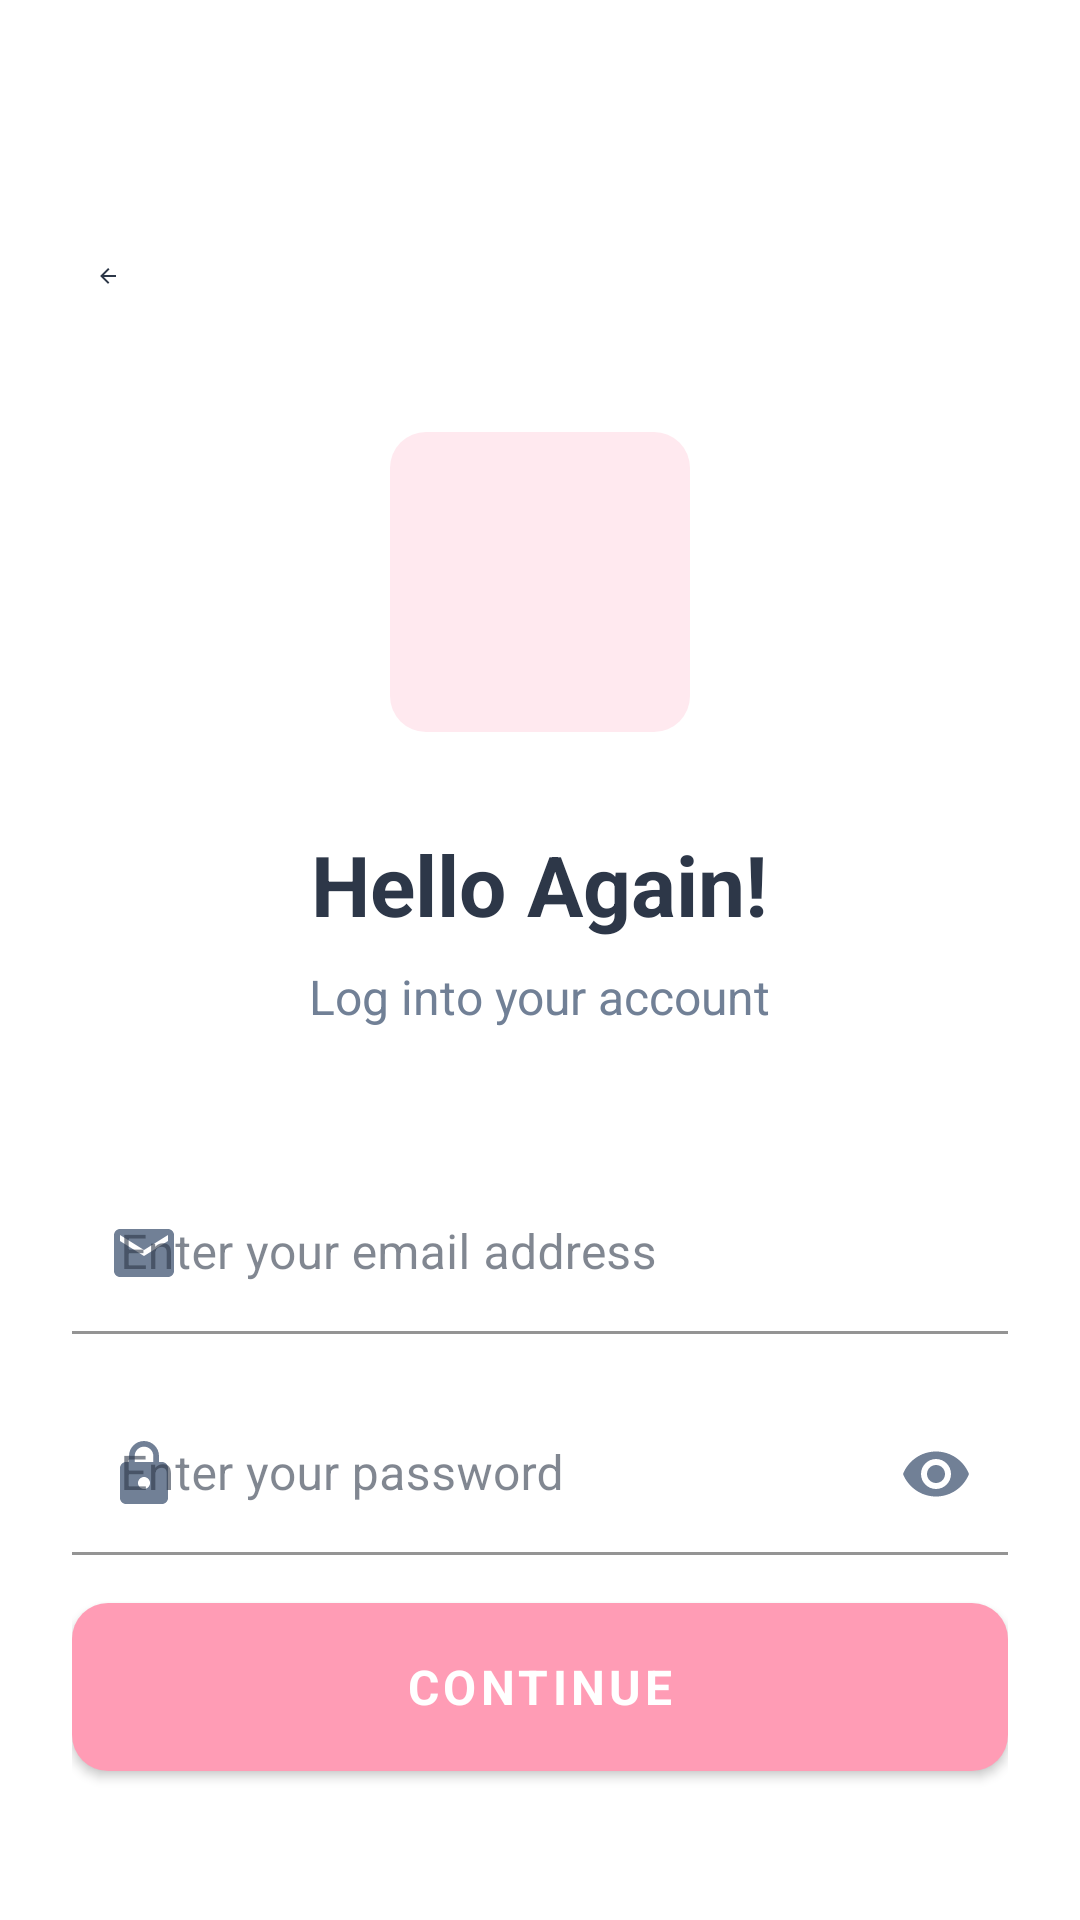

Produce the Android XML layout that renders to this screen, including the resource entries it uses.
<!-- AndroidManifest.xml: application theme Theme.BouquetBliss -->
<!-- res/layout/activity_auth_login.xml -->
<?xml version="1.0" encoding="utf-8"?>
<LinearLayout xmlns:android="http://schemas.android.com/apk/res/android"
    xmlns:app="http://schemas.android.com/apk/res-auto"
    android:layout_width="match_parent"
    android:layout_height="match_parent"
    android:orientation="vertical"
    android:background="@color/white"
    android:paddingHorizontal="24dp"
    android:paddingTop="80dp"
    android:paddingBottom="32dp">

    
    <ImageView
        android:id="@+id/btnBack"
        android:layout_width="24dp"
        android:layout_height="24dp"
        android:src="@drawable/ic_arrow_back_white"
        android:clickable="true"
        android:focusable="true"
        android:background="?android:attr/selectableItemBackgroundBorderless"
        android:padding="8dp"
        android:contentDescription="Back"
        app:tint="@color/text_primary"
        android:layout_marginBottom="40dp" />

    
    <ImageView
        android:layout_width="100dp"
        android:layout_height="100dp"
        android:layout_gravity="center"
        android:layout_marginBottom="32dp"
        android:src="@drawable/lc_launcher_foreground"
        android:scaleType="centerCrop"
        android:background="@drawable/rounded_image_background"
        android:padding="8dp"
        android:contentDescription="Bouquet Bliss Logo" />

    
    <TextView
        android:layout_width="wrap_content"
        android:layout_height="wrap_content"
        android:text="Hello Again!"
        android:textSize="28sp"
        android:textStyle="bold"
        android:textColor="@color/text_primary"
        android:fontFamily="sans-serif"
        android:layout_gravity="center"
        android:layout_marginBottom="8dp" />

    <TextView
        android:layout_width="wrap_content"
        android:layout_height="wrap_content"
        android:text="Log into your account"
        android:textSize="16sp"
        android:textColor="@color/text_secondary"
        android:fontFamily="sans-serif"
        android:layout_gravity="center"
        android:layout_marginBottom="48dp" />

    
    <com.google.android.material.textfield.TextInputLayout
        android:id="@+id/tilEmail"
        android:layout_width="match_parent"
        android:layout_height="wrap_content"
        android:layout_marginBottom="20dp"
        app:boxStrokeColor="@color/border_light"
        app:boxBackgroundColor="@color/input_background"
        app:hintTextColor="@color/text_secondary"
        app:boxCornerRadiusTopStart="12dp"
        app:boxCornerRadiusTopEnd="12dp"
        app:boxCornerRadiusBottomStart="12dp"
        app:boxCornerRadiusBottomEnd="12dp"
        app:boxStrokeWidth="1dp"
        app:startIconDrawable="@drawable/ic_email_beautiful"
        app:startIconTint="@color/text_secondary"
        style="@style/Widget.MaterialComponents.TextInputLayout.FilledBox">

        <com.google.android.material.textfield.TextInputEditText
            android:id="@+id/etEmail"
            android:layout_width="match_parent"
            android:layout_height="wrap_content"
            android:hint="Enter your email address"
            android:inputType="textEmailAddress"
            android:textSize="16sp"
            android:fontFamily="sans-serif"
            android:textColor="@color/text_primary"
            android:textColorHint="@color/text_hint"
            android:paddingVertical="16dp"
            android:background="@android:color/transparent" />

    </com.google.android.material.textfield.TextInputLayout>

    
    <com.google.android.material.textfield.TextInputLayout
        android:id="@+id/tilPassword"
        android:layout_width="match_parent"
        android:layout_height="wrap_content"
        android:layout_marginBottom="16dp"
        app:boxStrokeColor="@color/border_light"
        app:boxBackgroundColor="@color/input_background"
        app:hintTextColor="@color/text_secondary"
        app:passwordToggleEnabled="true"
        app:passwordToggleTint="@color/text_secondary"
        app:boxCornerRadiusTopStart="12dp"
        app:boxCornerRadiusTopEnd="12dp"
        app:boxCornerRadiusBottomStart="12dp"
        app:boxCornerRadiusBottomEnd="12dp"
        app:boxStrokeWidth="1dp"
        app:startIconDrawable="@drawable/ic_lock_beautiful"
        app:startIconTint="@color/text_secondary"
        style="@style/Widget.MaterialComponents.TextInputLayout.FilledBox">

        <com.google.android.material.textfield.TextInputEditText
            android:id="@+id/etPassword"
            android:layout_width="match_parent"
            android:layout_height="wrap_content"
            android:hint="Enter your password"
            android:inputType="textPassword"
            android:textSize="16sp"
            android:fontFamily="sans-serif"
            android:textColor="@color/text_primary"
            android:textColorHint="@color/text_hint"
            android:paddingVertical="16dp"
            android:background="@android:color/transparent" />

    </com.google.android.material.textfield.TextInputLayout>

    
    <com.google.android.material.button.MaterialButton
        android:id="@+id/btnLogin"
        android:layout_width="match_parent"
        android:layout_height="56dp"
        android:layout_marginBottom="32dp"
        android:text="Continue"
        android:textSize="16sp"
        android:textColor="@color/white"
        android:textStyle="bold"
        android:fontFamily="sans-serif"
        app:cornerRadius="12dp"
        android:background="@drawable/soft_pink_button"
        android:elevation="2dp"
        app:rippleColor="@color/ripple_color"
        style="@style/Widget.MaterialComponents.Button.UnelevatedButton" />

    
    <ProgressBar
        android:id="@+id/progressBar"
        android:layout_width="24dp"
        android:layout_height="24dp"
        android:layout_gravity="center"
        android:layout_marginBottom="32dp"
        android:visibility="gone"
        android:indeterminateTint="@color/pink_primary" />

    
    <View
        android:layout_width="1dp"
        android:layout_height="0dp"
        android:layout_weight="1" />

    
    <LinearLayout
        android:layout_width="wrap_content"
        android:layout_height="wrap_content"
        android:orientation="horizontal"
        android:layout_gravity="center">

        <TextView
            android:layout_width="wrap_content"
            android:layout_height="wrap_content"
            android:text="Don't have an account? "
            android:textSize="14sp"
            android:textColor="@color/text_secondary" />

        <TextView
            android:id="@+id/tvRegister"
            android:layout_width="wrap_content"
            android:layout_height="wrap_content"
            android:text="Sign up"
            android:textColor="@color/pink_primary"
            android:textSize="14sp"
            android:textStyle="bold"
            android:fontFamily="sans-serif-medium"
            android:clickable="true"
            android:focusable="true"
            android:background="?android:attr/selectableItemBackground"
            android:padding="8dp" />

    </LinearLayout>

</LinearLayout>
<!-- resources referenced by this layout -->
<resources>
  <color name="border_light">@color/pink_light</color>
  <color name="input_background">@color/white</color>
  <color name="pink_primary">#FF9CB5</color>
  <color name="ripple_color">#30FC809F</color>
  <color name="text_hint">#A0AEC0</color>
  <color name="text_primary">#2D3748</color>
  <color name="text_secondary">#718096</color>
  <color name="white">#FFFFFFFF</color>
  <!-- drawable ic_arrow_back_white (drawable) -->
  <?xml version="1.0" encoding="utf-8"?>
  <vector xmlns:android="http://schemas.android.com/apk/res/android"
      android:width="24dp"
      android:height="24dp"
      android:viewportWidth="24"
      android:viewportHeight="24">
      
      <path
          android:fillColor="@color/white"
          android:pathData="M20,11H7.83l5.59,-5.59L12,4l-8,8 8,8 1.41,-1.41L7.83,13H20v-2z"/>
          
  </vector>
  <!-- drawable ic_email_beautiful (drawable) -->
  <?xml version="1.0" encoding="utf-8"?>
  <vector xmlns:android="http://schemas.android.com/apk/res/android"
      android:width="24dp"
      android:height="24dp"
      android:viewportWidth="24"
      android:viewportHeight="24">
      
      <path
          android:fillColor="@color/pink_primary"
          android:pathData="M20,4H4c-1.1,0 -1.99,0.9 -1.99,2L2,18c0,1.1 0.9,2 2,2h16c1.1,0 2,-0.9 2,-2V6c0,-1.1 -0.9,-2 -2,-2zM20,8l-8,5 -8,-5V6l8,5 8,-5v2z"
      />
          
  </vector>
  <!-- drawable ic_lock_beautiful (drawable) -->
  <?xml version="1.0" encoding="utf-8"?>
  <vector xmlns:android="http://schemas.android.com/apk/res/android"
      android:width="24dp"
      android:height="24dp"
      android:viewportWidth="24"
      android:viewportHeight="24">
      
      <path
          android:fillColor="@color/pink_primary"
          android:pathData="M18,8h-1V6c0,-2.76 -2.24,-5 -5,-5S7,3.24 7,6v2H6c-1.1,0 -2,0.9 -2,2v10c0,1.1 0.9,2 2,2h12c1.1,0 2,-0.9 2,-2V10c0,-1.1 -0.9,-2 -2,-2zM12,17c-1.1,0 -2,-0.9 -2,-2s0.9,-2 2,-2 2,0.9 2,2 -0.9,2 -2,2zM15.1,8H8.9V6c0,-1.71 1.39,-3.1 3.1,-3.1 1.71,0 3.1,1.39 3.1,3.1v2z"/>
          
  </vector>
  <!-- drawable rounded_image_background (drawable) -->
  <?xml version="1.0" encoding="utf-8"?>
  <shape xmlns:android="http://schemas.android.com/apk/res/android">
      <solid android:color="@color/pink_lightest" />
      <corners android:radius="12dp" />
  </shape>
  <!-- drawable soft_pink_button (drawable) -->
  <?xml version="1.0" encoding="utf-8"?>
  <shape xmlns:android="http://schemas.android.com/apk/res/android">
      <gradient
          android:angle="45"
          android:startColor="@color/pink_primary"
          android:endColor="@color/pink_medium"
          android:type="linear" />
      <corners android:radius="12dp" />
  </shape>
  <style name="Theme.BouquetBliss" parent="Theme.MaterialComponents.DayNight.DarkActionBar">
          
          <item name="colorPrimary">@color/pink_primary</item>
          <item name="colorPrimaryVariant">@color/pink_accent</item>
          <item name="colorOnPrimary">@color/white</item>
          
          <item name="colorSecondary">@color/pink_medium</item>
          <item name="colorSecondaryVariant">@color/pink_light</item>
          <item name="colorOnSecondary">@color/text_primary</item>
          
          <item name="colorSurface">@color/background_card</item>
          <item name="colorOnSurface">@color/text_primary</item>
          <item name="android:colorBackground">@color/background_primary</item>
          <item name="colorOnBackground">@color/text_primary</item>
          
          <item name="android:statusBarColor">@color/pink_primary</item>
          
          <item name="colorControlNormal">@color/text_secondary</item>
          <item name="colorControlActivated">@color/pink_primary</item>
          <item name="colorControlHighlight">@color/ripple_color</item>
      </style>
  <color name="pink_light">#FFC9D7</color>
  <color name="pink_lightest">#FFE9EF</color>
  <color name="pink_medium">#FFBCCD</color>
  <color name="pink_accent">#FC809F</color>
  <color name="background_card">@color/white</color>
  <color name="background_primary">@color/pink_lightest</color>
</resources>
